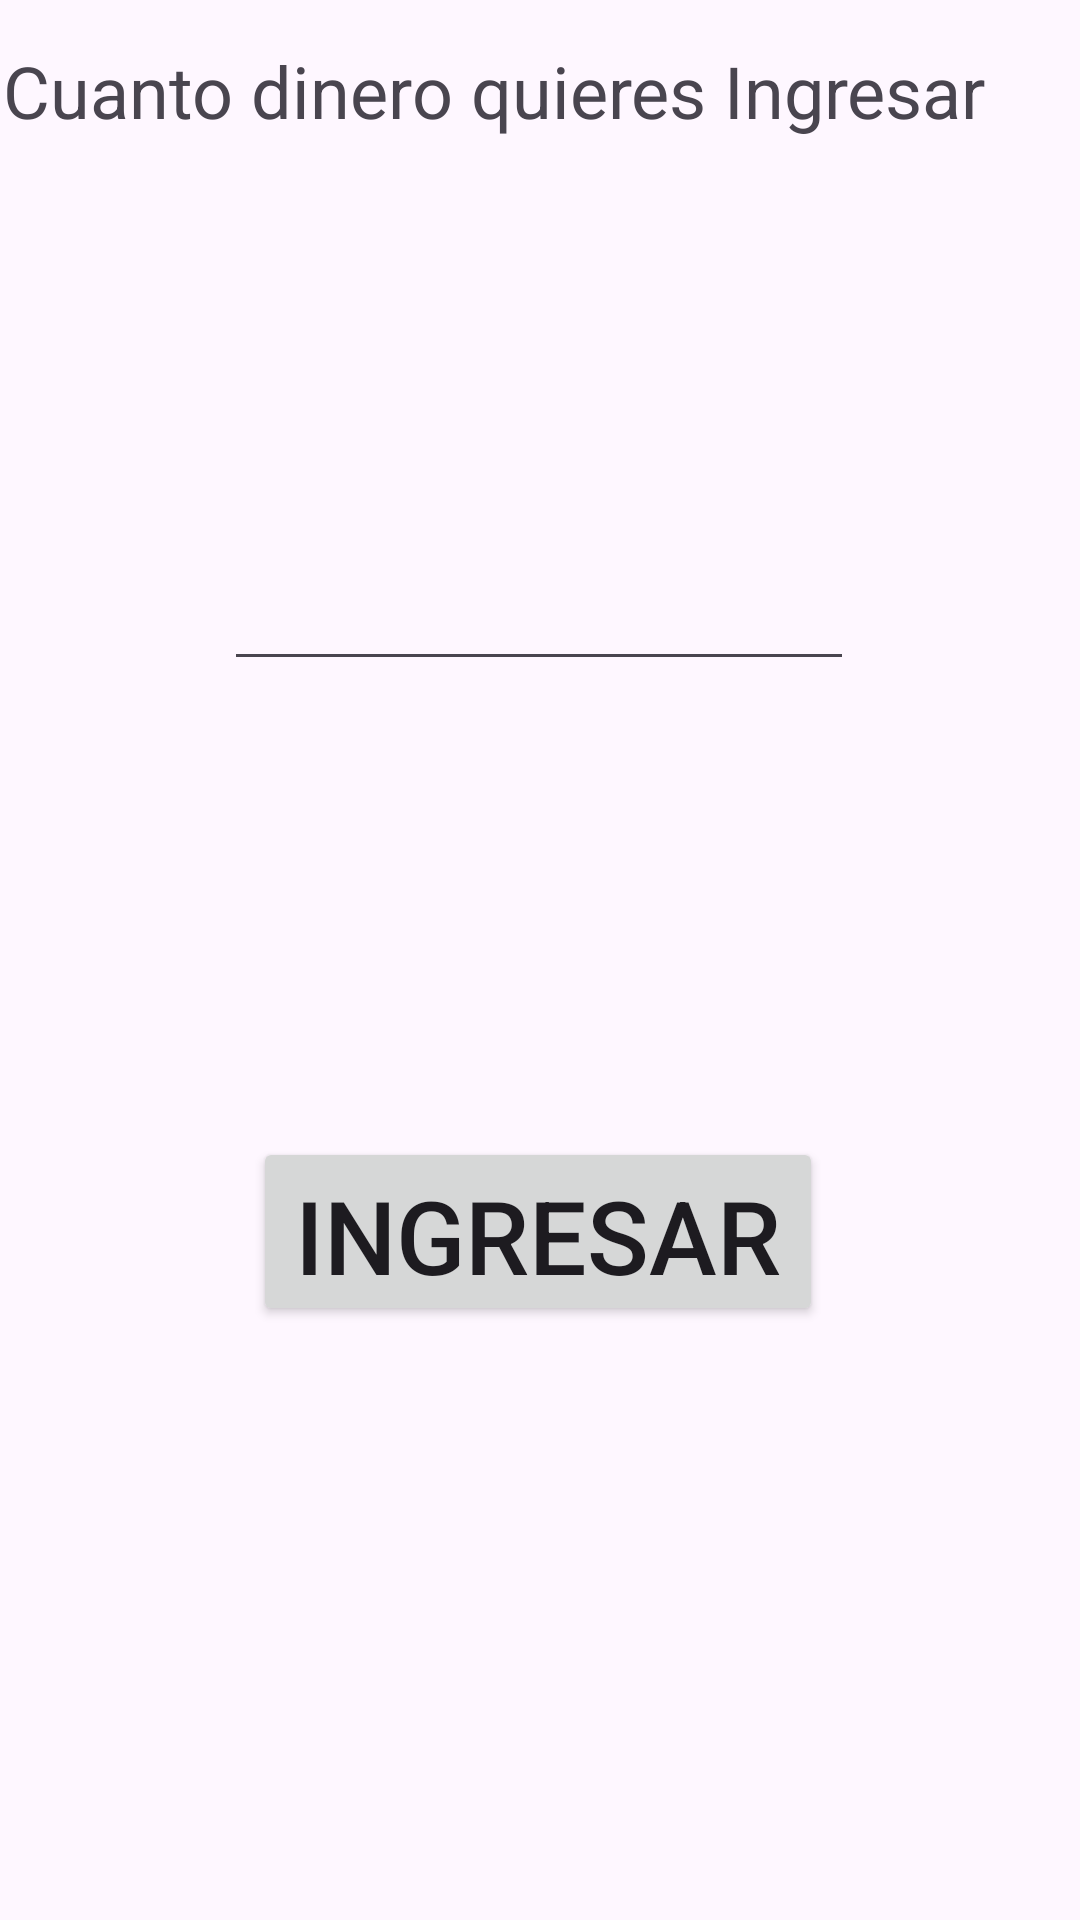

Produce the Android XML layout that renders to this screen, including the resource entries it uses.
<!-- AndroidManifest.xml: application theme Theme.EjerciciosRepaso -->
<!-- res/layout/activity_ejercicio2_ingreso.xml -->
<?xml version="1.0" encoding="utf-8"?>
<androidx.constraintlayout.widget.ConstraintLayout xmlns:android="http://schemas.android.com/apk/res/android"
    xmlns:app="http://schemas.android.com/apk/res-auto"
    xmlns:tools="http://schemas.android.com/tools"
    android:layout_width="match_parent"
    android:layout_height="match_parent"
    tools:context=".ejercicio2Ingreso">

    <Button
        android:id="@+id/ej2IngresarDinero"
        android:layout_width="190dp"
        android:layout_height="63dp"
        android:text="ingresar"
        android:textSize="34sp"
        app:layout_constraintBottom_toBottomOf="parent"
        app:layout_constraintEnd_toEndOf="parent"
        app:layout_constraintHorizontal_bias="0.497"
        app:layout_constraintStart_toStartOf="parent"
        app:layout_constraintTop_toTopOf="parent"
        app:layout_constraintVertical_bias="0.657" />

    <TextView
        android:id="@+id/textView"
        android:layout_width="358dp"
        android:layout_height="59dp"
        android:text="Cuanto dinero quieres Ingresar"
        android:textSize="24sp"
        app:layout_constraintBottom_toBottomOf="parent"
        app:layout_constraintEnd_toEndOf="parent"
        app:layout_constraintStart_toStartOf="parent"
        app:layout_constraintTop_toTopOf="parent"
        app:layout_constraintVertical_bias="0.024" />

    <EditText
        android:id="@+id/ej2ValorIngreso"
        android:layout_width="wrap_content"
        android:layout_height="wrap_content"
        android:ems="10"
        android:inputType="number"
        app:layout_constraintBottom_toBottomOf="parent"
        app:layout_constraintEnd_toEndOf="parent"
        app:layout_constraintHorizontal_bias="0.497"
        app:layout_constraintStart_toStartOf="parent"
        app:layout_constraintTop_toTopOf="parent"
        app:layout_constraintVertical_bias="0.31" />
</androidx.constraintlayout.widget.ConstraintLayout>
<!-- resources referenced by this layout -->
<resources>
  <style name="Theme.EjerciciosRepaso" parent="Theme.MaterialComponents.DayNight.DarkActionBar">
          
          <item name="colorPrimary">@color/purple_500</item>
          <item name="colorPrimaryVariant">@color/purple_700</item>
          <item name="colorOnPrimary">@color/white</item>
          
          <item name="colorSecondary">@color/teal_200</item>
          <item name="colorSecondaryVariant">@color/teal_700</item>
          <item name="colorOnSecondary">@color/black</item>
          
          <item name="android:statusBarColor">?attr/colorPrimaryVariant</item>
          
      </style>
  <!-- not gathered from this repository: default colours our renderer supplied (Android Studio template values) -->
  <color name="purple_500">#FF6200EE</color>
  <color name="purple_700">#FF3700B3</color>
  <color name="teal_200">#FF03DAC5</color>
  <color name="teal_700">#FF018786</color>
  <color name="black">#FF000000</color>
  <color name="white">#FFFFFFFF</color>
</resources>
